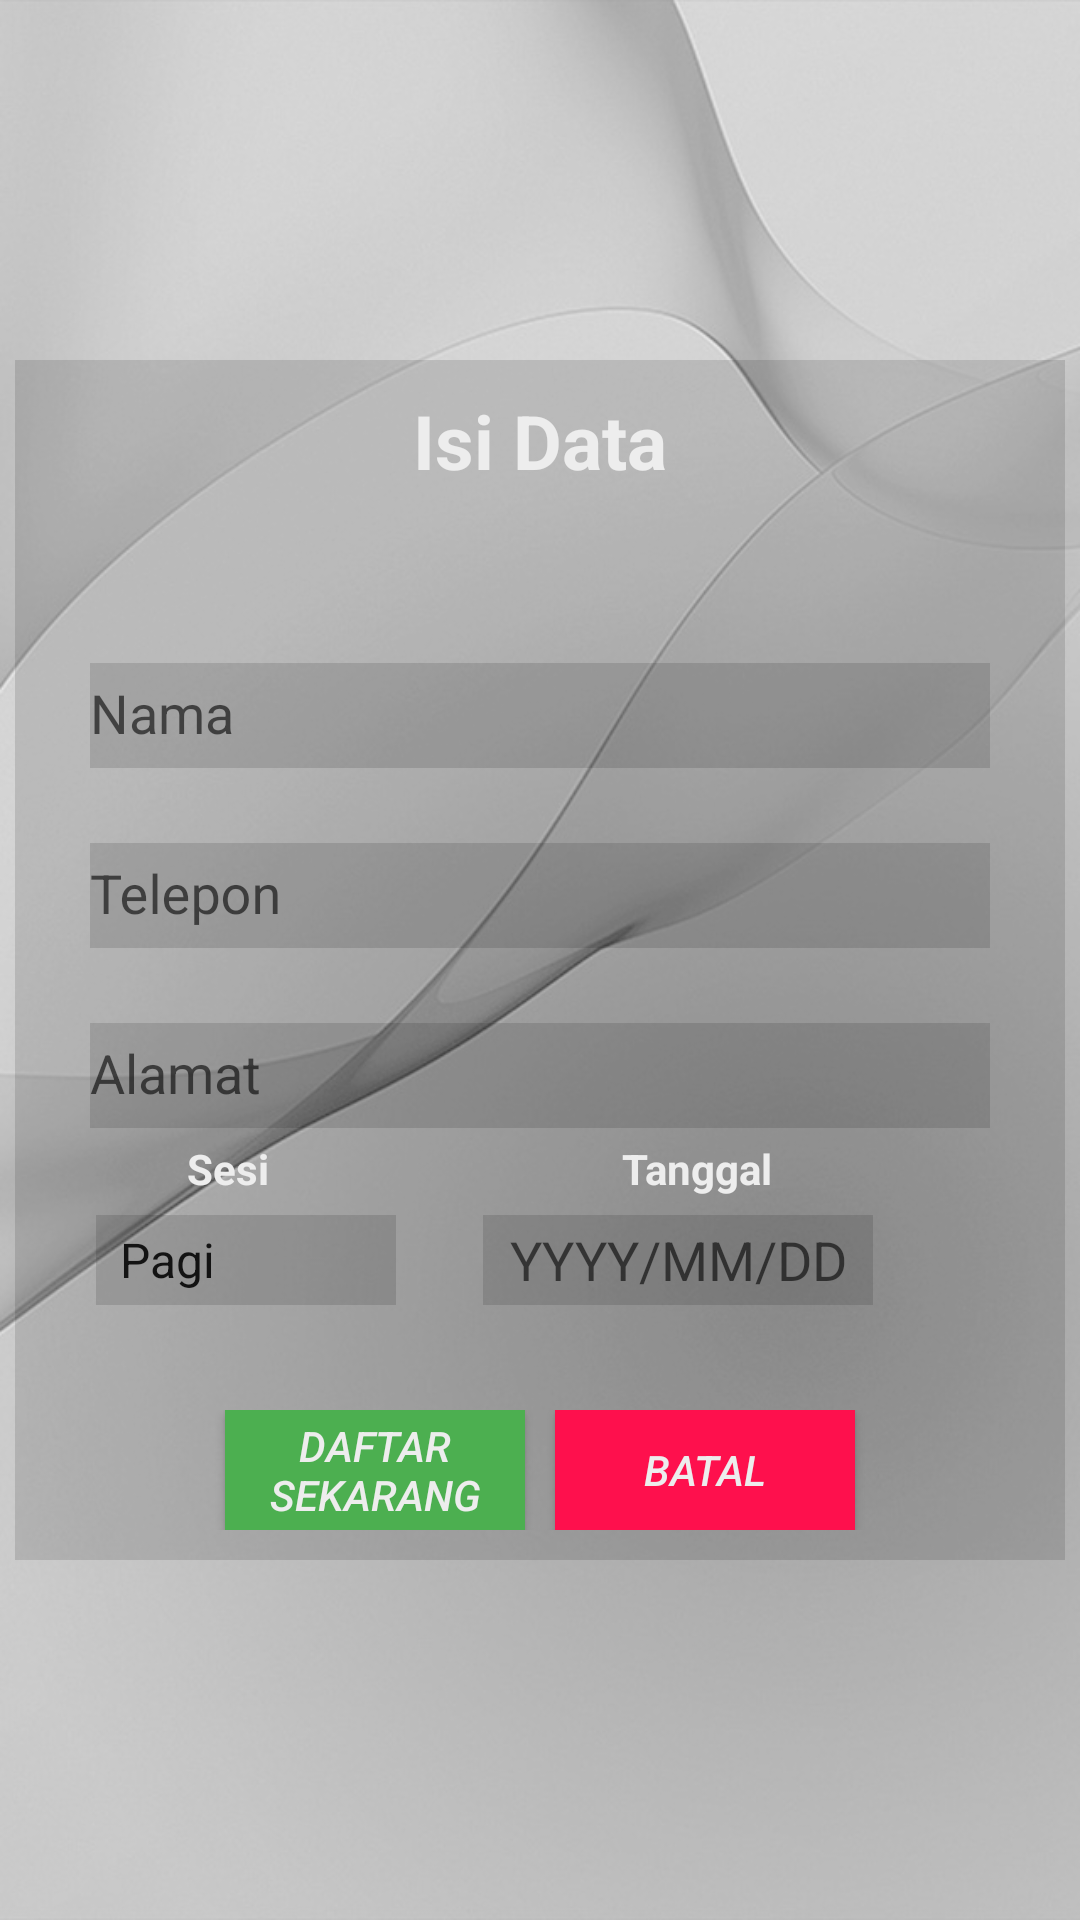

Android layout source for this screen:
<!-- AndroidManifest.xml: application theme AppTheme -->
<!-- res/layout/activity_daftar.xml -->
<?xml version="1.0" encoding="utf-8"?>
<RelativeLayout xmlns:android="http://schemas.android.com/apk/res/android"
    xmlns:app="http://schemas.android.com/apk/res-auto"
    xmlns:tools="http://schemas.android.com/tools"
    android:layout_width="match_parent"
    android:layout_height="match_parent"
    android:gravity="center"
    android:background="@drawable/bg_image"
    tools:context=".View.DaftarActivity">
    <RelativeLayout
        android:layout_width="350dp"
        android:layout_height="wrap_content"
        android:background="@color/transparan">

        <LinearLayout
            android:layout_width="match_parent"
            android:layout_height="wrap_content"
            android:gravity="center">

            <TextView
                android:layout_width="wrap_content"
                android:layout_height="wrap_content"
                android:text="@string/header"
                android:textSize="25sp"
                android:textColor="@color/lightgray"
                android:textStyle="bold"
                android:padding="10dp" />
        </LinearLayout>
        <android.support.design.widget.TextInputLayout
            android:layout_width="match_parent"
            android:layout_height="wrap_content"
            android:layout_marginTop="80dp"
            android:gravity="center"
            android:padding="10dp">
            <EditText
                android:id="@+id/isinama"
                android:layout_width="300dp"
                android:layout_height="35dp"
                android:hint="@string/nama"
                android:background="@color/transparan"
                android:inputType="text"/>
        </android.support.design.widget.TextInputLayout>
        <android.support.design.widget.TextInputLayout
            android:layout_width="match_parent"
            android:layout_height="wrap_content"
            android:layout_marginTop="140dp"
            android:gravity="center"
            android:padding="10dp">
            <EditText
                android:id="@+id/isitlp"
                android:layout_width="300dp"
                android:hint="@string/tlp"
                android:layout_height="35dp"
                android:background="@color/transparan"
                android:inputType="number"/>
        </android.support.design.widget.TextInputLayout>
        <android.support.design.widget.TextInputLayout
            android:layout_width="match_parent"
            android:layout_height="wrap_content"
            android:layout_marginTop="200dp"
            android:gravity="center"
            android:padding="10dp">
            <EditText
                android:id="@+id/isialamat"
                android:layout_width="300dp"
                android:layout_height="35dp"
                android:hint="@string/alamat"
                android:background="@color/transparan"
                android:inputType="textMultiLine"/>
        </android.support.design.widget.TextInputLayout>
        <LinearLayout
            android:layout_width="match_parent"
            android:layout_height="wrap_content"
            android:layout_marginTop="250dp"
            android:gravity="center"
            android:padding="10dp">
            <TextView
                android:layout_width="40dp"
                android:layout_height="20dp"
                android:text="@string/header_sesi"
                android:textColor="@color/lightgray"
                android:textSize="@dimen/textsize"
                android:textStyle="bold"/>
            <TextView
                android:layout_width="90dp"
                android:layout_height="20dp"
                android:textColor="@color/lightgray"
                android:layout_marginLeft="105dp"
                android:text="@string/header_tgl"
                android:textStyle="bold"/>
        </LinearLayout>
        <LinearLayout
            android:layout_width="match_parent"
            android:layout_height="wrap_content"
            android:layout_marginTop="275dp"
            android:gravity="center"
            android:padding="10dp">

            <Spinner
                android:id="@+id/sesi"
                android:layout_width="100dp"
                android:layout_height="30dp"
                android:entries="@array/sesi"
                android:background="@color/transparan"
                android:singleLine="true"
                android:spinnerMode="dialog"></Spinner>
            <EditText
                android:id="@+id/txt_tanggal"
                android:layout_width="130dp"
                android:layout_height="30dp"
                android:layout_marginLeft="29dp"
                android:background="@color/transparan"
                android:inputType="date"
                android:textAlignment="center"
                android:hint="@string/tgl"/>
            <Button
                android:id="@+id/pil_date"
                android:layout_width="30dp"
                android:layout_height="30dp"
                android:background="@drawable/date"
                android:layout_marginLeft="7dp"
                />
        </LinearLayout>
        <LinearLayout
            android:layout_width="match_parent"
            android:layout_height="wrap_content"
            android:layout_marginTop="340dp"
            android:gravity="center"
            android:padding="10dp">
            <Button
                android:id="@+id/btn_daftar"
                android:layout_width="100dp"
                android:layout_height="40dp"
                android:text="@string/btn_daftar"
                android:textColor="@color/lightgray"
                android:textStyle="italic"
                android:background="@color/btn_daftar"
                android:layout_marginRight="5dp"/>
            <Button
                android:id="@+id/btn_batal"
                android:layout_width="100dp"
                android:layout_height="40dp"
                android:textColor="@color/lightgray"
                android:text="@string/btn_batal"
                android:textStyle="italic"
                android:background="@color/btn_batal"
                android:layout_marginLeft="5dp"/>
        </LinearLayout>

    </RelativeLayout>
</RelativeLayout>
<!-- resources referenced by this layout -->
<resources>
  <string-array name="sesi">
          <item>Pagi</item>
          <item>Siang</item>
      </string-array>
  <color name="btn_batal">#fe104d</color>
  <color name="btn_daftar">#4CAF50</color>
  <color name="lightgray">#ededed</color>
  <color name="transparan">#20000000</color>
  <!-- drawable bg_image: jpg bitmap (drawable, 72119 bytes) -->
  <string name="alamat">Alamat</string>
  <string name="btn_batal">Batal</string>
  <string name="btn_daftar">Daftar Sekarang</string>
  <string name="header">Isi Data</string>
  <string name="header_sesi">Sesi</string>
  <string name="header_tgl">Tanggal</string>
  <string name="nama">Nama</string>
  <string name="tgl">YYYY/MM/DD</string>
  <string name="tlp">Telepon</string>
  <style name="AppTheme" parent="Theme.AppCompat.Light.NoActionBar">
          
          <item name="colorPrimary">@color/colorPrimary</item>
          <item name="colorPrimaryDark">@color/colorPrimaryDark</item>
          <item name="colorAccent">@color/colorAccent</item>
      </style>
  <color name="colorPrimary">#6633FF</color>
  <color name="colorPrimaryDark">#303F9F</color>
  <color name="colorAccent">#303F9F</color>
</resources>
